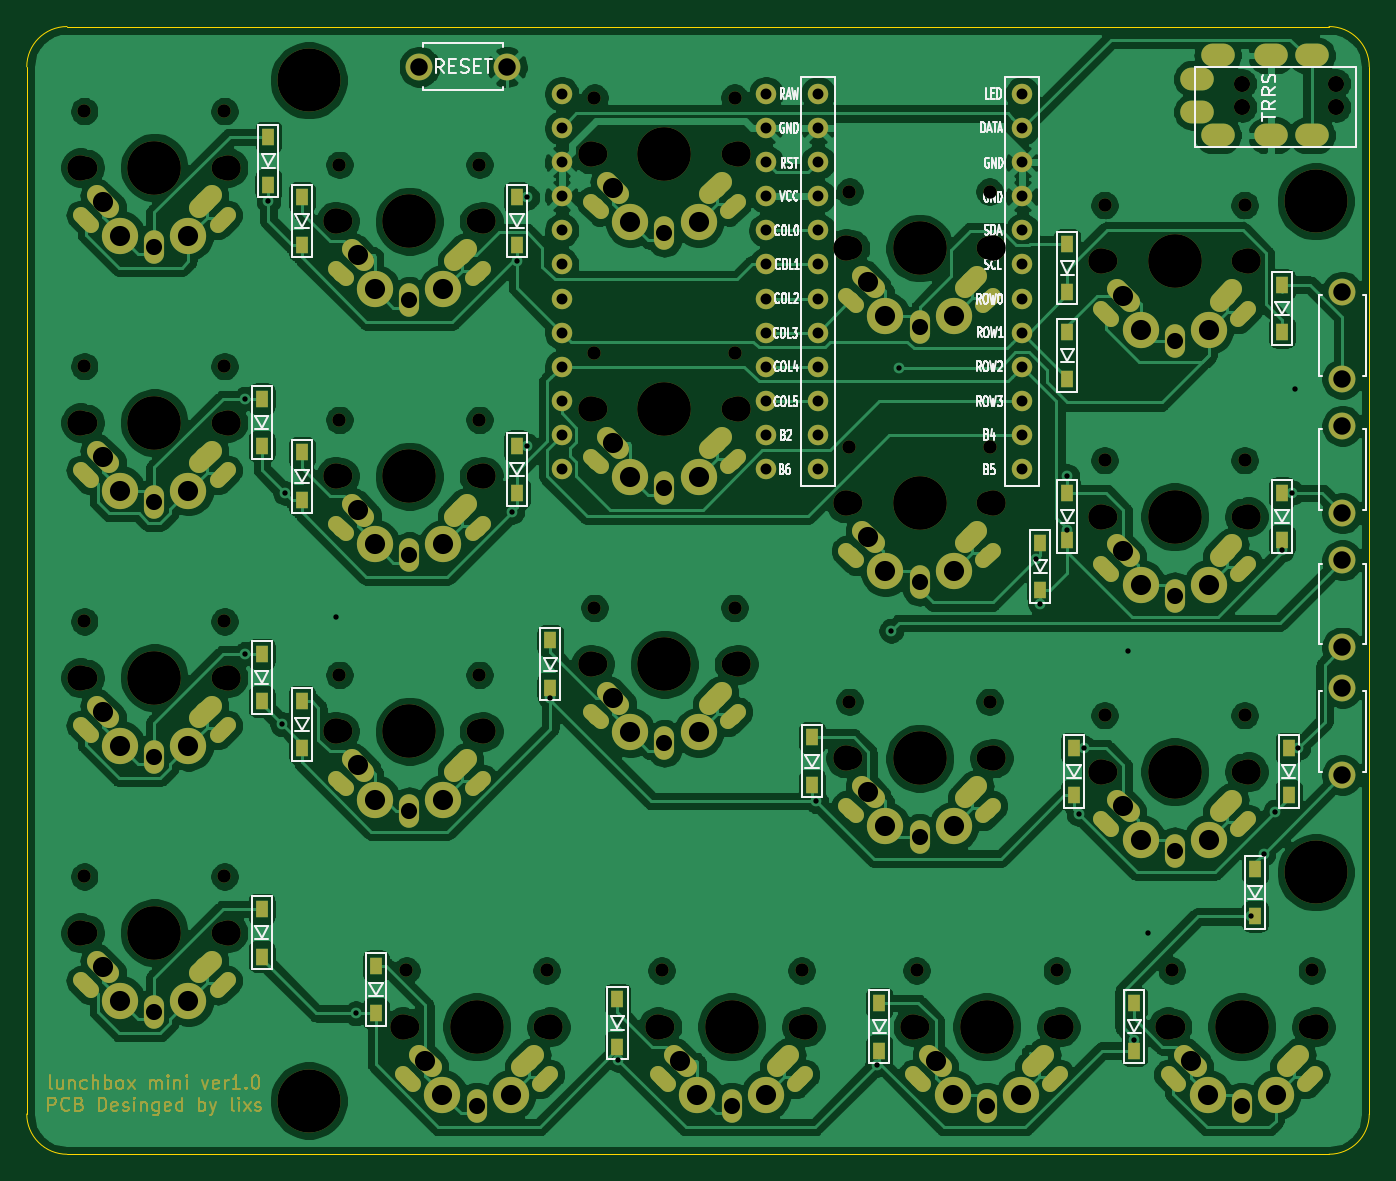
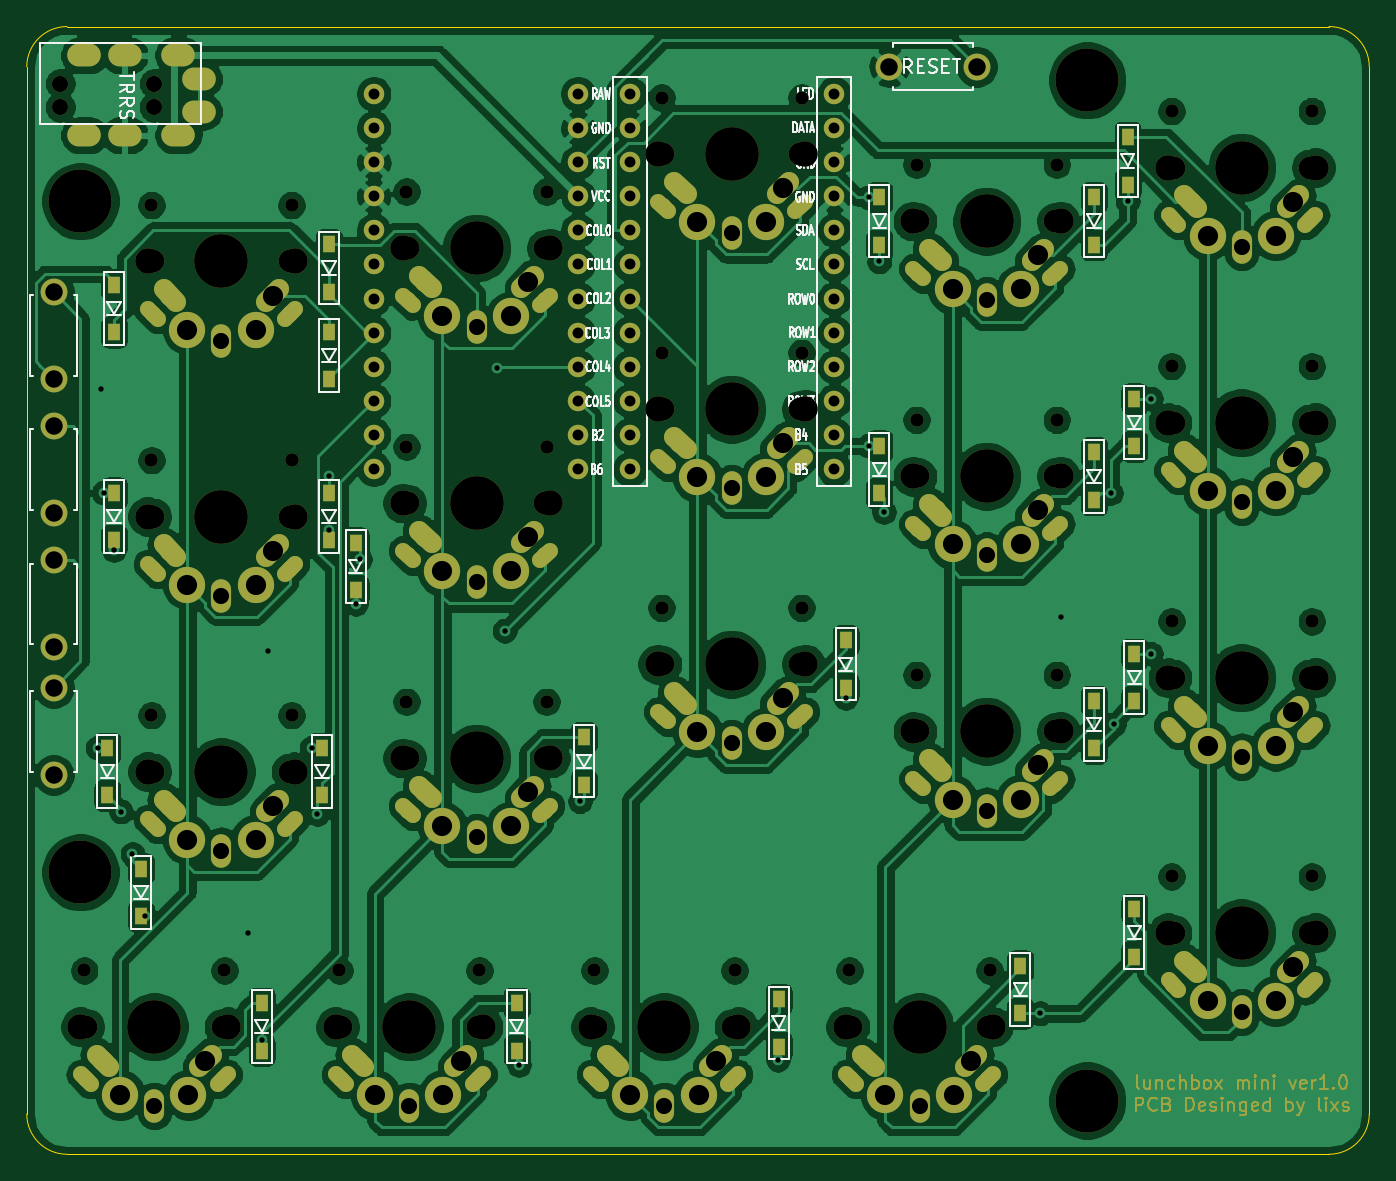
Circuit board: 9 layer files. Board 100.0 x 84.0 mm.
- bottom_copper: 100cm^2-B_Cu.gbr (416624 bytes)
- bottom_mask: 100cm^2-B_Mask.gbr (27693 bytes)
- bottom_silk: 100cm^2-B_SilkS.gbr (39810 bytes)
- outline: 100cm^2-Edge_Cuts.gbr (1021 bytes)
- top_copper: 100cm^2-F_Cu.gbr (398949 bytes)
- top_mask: 100cm^2-F_Mask.gbr (27693 bytes)
- top_silk: 100cm^2-F_SilkS.gbr (39810 bytes)
- drill: 100cm^2-NPTH.drl (2582 bytes)
- drill: 100cm^2-PTH.drl (6707 bytes)

=== bottom_copper: 100cm^2-B_Cu.gbr (416624 bytes, source omitted) ===
=== bottom_mask: 100cm^2-B_Mask.gbr (27693 bytes, source omitted) ===
=== bottom_silk: 100cm^2-B_SilkS.gbr (39810 bytes, source omitted) ===
=== outline: 100cm^2-Edge_Cuts.gbr ===
G04 #@! TF.GenerationSoftware,KiCad,Pcbnew,(5.1.0)-1*
G04 #@! TF.CreationDate,2020-01-03T20:23:20+09:00*
G04 #@! TF.ProjectId,100cm^2,31303063-6d5e-4322-9e6b-696361645f70,rev?*
G04 #@! TF.SameCoordinates,Original*
G04 #@! TF.FileFunction,Profile,NP*
%FSLAX46Y46*%
G04 Gerber Fmt 4.6, Leading zero omitted, Abs format (unit mm)*
G04 Created by KiCad (PCBNEW (5.1.0)-1) date 2020-01-03 20:23:20*
%MOMM*%
%LPD*%
G04 APERTURE LIST*
%ADD10C,0.100000*%
G04 APERTURE END LIST*
D10*
X250000000Y-131000000D02*
G75*
G02X247000000Y-134000000I-3000000J0D01*
G01*
X153000000Y-134000000D02*
G75*
G02X150000000Y-131000000I0J3000000D01*
G01*
X150000000Y-53000000D02*
G75*
G02X153000000Y-50000000I3000000J0D01*
G01*
X247000000Y-50000000D02*
G75*
G02X250000000Y-53000000I0J-3000000D01*
G01*
X247000000Y-50000000D02*
X153000000Y-50000000D01*
X250000000Y-131000000D02*
X250000000Y-53000000D01*
X153000000Y-134000000D02*
X247000000Y-134000000D01*
X150000000Y-53000000D02*
X150000000Y-131000000D01*
M02*

=== top_copper: 100cm^2-F_Cu.gbr (398949 bytes, source omitted) ===
=== top_mask: 100cm^2-F_Mask.gbr (27693 bytes, source omitted) ===
=== top_silk: 100cm^2-F_SilkS.gbr (39810 bytes, source omitted) ===
=== drill: 100cm^2-NPTH.drl ===
M48
; DRILL file {KiCad (5.1.0)-1} date 2020/01/03 20:23:23
; FORMAT={-:-/ absolute / metric / decimal}
; #@! TF.CreationDate,2020-01-03T20:23:23+09:00
; #@! TF.GenerationSoftware,Kicad,Pcbnew,(5.1.0)-1
; #@! TF.FileFunction,NonPlated,1,2,NPTH
FMAT,2
METRIC
T1C1.000
T2C1.200
T3C1.700
T4C1.900
T5C4.000
T6C4.700
%
G90
G05
T1
X192.28Y-55.3
X202.72Y-55.3
X173.28Y-79.3
X183.72Y-79.3
X173.28Y-98.3
X183.72Y-98.3
X154.28Y-113.3
X164.72Y-113.3
X192.28Y-93.3
X202.72Y-93.3
X230.28Y-63.3
X240.72Y-63.3
X154.28Y-75.3
X164.72Y-75.3
X230.28Y-82.3
X240.72Y-82.3
X235.28Y-120.3
X245.72Y-120.3
X211.28Y-62.3
X221.72Y-62.3
X178.28Y-120.3
X188.72Y-120.3
X197.28Y-120.3
X207.72Y-120.3
X211.28Y-100.3
X221.72Y-100.3
X154.28Y-94.3
X164.72Y-94.3
X211.28Y-81.3
X221.72Y-81.3
X154.28Y-56.3
X164.72Y-56.3
X230.28Y-101.3
X240.72Y-101.3
X173.28Y-60.3
X183.72Y-60.3
X192.28Y-74.3
X202.72Y-74.3
X216.28Y-120.3
X226.72Y-120.3
T2
X240.5Y-54.25
X240.5Y-56.0
X247.5Y-54.25
X247.5Y-56.0
T3
X230.42Y-86.5
X240.58Y-86.5
X235.42Y-124.5
X245.58Y-124.5
X211.42Y-66.5
X221.58Y-66.5
X178.42Y-124.5
X188.58Y-124.5
X197.42Y-124.5
X207.58Y-124.5
X211.42Y-104.5
X221.58Y-104.5
X154.42Y-98.5
X164.58Y-98.5
X211.42Y-85.5
X221.58Y-85.5
X154.42Y-60.5
X164.58Y-60.5
X230.42Y-105.5
X240.58Y-105.5
X173.42Y-64.5
X183.58Y-64.5
X192.42Y-78.5
X202.58Y-78.5
X216.42Y-124.5
X226.58Y-124.5
X192.42Y-59.5
X202.58Y-59.5
X173.42Y-83.5
X183.58Y-83.5
X173.42Y-102.5
X183.58Y-102.5
X154.42Y-117.5
X164.58Y-117.5
X192.42Y-97.5
X202.58Y-97.5
X230.42Y-67.5
X240.58Y-67.5
X154.42Y-79.5
X164.58Y-79.5
T4
X192.0Y-59.5
X203.0Y-59.5
X173.0Y-83.5
X184.0Y-83.5
X173.0Y-102.5
X184.0Y-102.5
X154.0Y-117.5
X165.0Y-117.5
X192.0Y-97.5
X203.0Y-97.5
X230.0Y-67.5
X241.0Y-67.5
X154.0Y-79.5
X165.0Y-79.5
X230.0Y-86.5
X241.0Y-86.5
X235.0Y-124.5
X246.0Y-124.5
X211.0Y-66.5
X222.0Y-66.5
X178.0Y-124.5
X189.0Y-124.5
X197.0Y-124.5
X208.0Y-124.5
X211.0Y-104.5
X222.0Y-104.5
X154.0Y-98.5
X165.0Y-98.5
X211.0Y-85.5
X222.0Y-85.5
X154.0Y-60.5
X165.0Y-60.5
X230.0Y-105.5
X241.0Y-105.5
X173.0Y-64.5
X184.0Y-64.5
X192.0Y-78.5
X203.0Y-78.5
X216.0Y-124.5
X227.0Y-124.5
T5
X235.5Y-86.5
X240.5Y-124.5
X216.5Y-66.5
X183.5Y-124.5
X202.5Y-124.5
X216.5Y-104.5
X159.5Y-98.5
X216.5Y-85.5
X159.5Y-60.5
X235.5Y-105.5
X178.5Y-64.5
X197.5Y-78.5
X221.5Y-124.5
X197.5Y-59.5
X178.5Y-83.5
X178.5Y-102.5
X159.5Y-117.5
X197.5Y-97.5
X235.5Y-67.5
X159.5Y-79.5
T6
X246.0Y-113.0
X246.0Y-63.0
X171.0Y-54.0
X171.0Y-130.0
T0
M30

=== drill: 100cm^2-PTH.drl (6707 bytes, source omitted) ===
